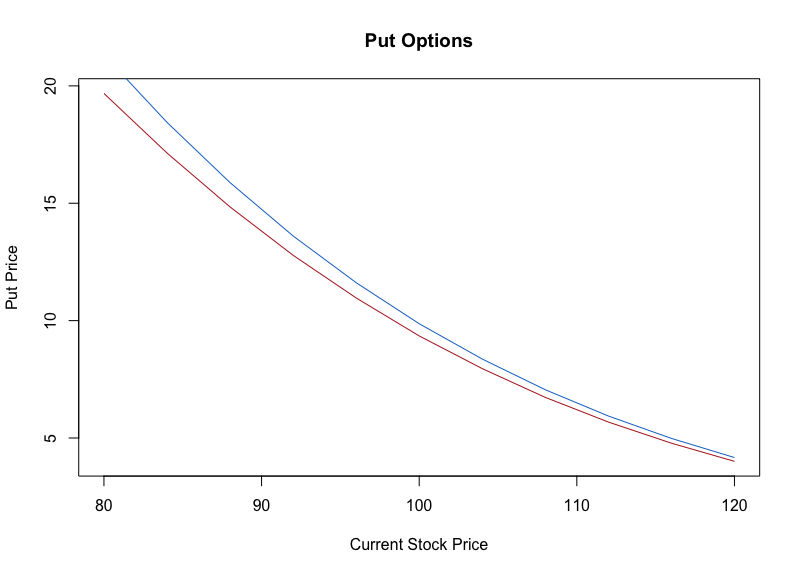

The data file committed next to this chart (first rows):
80, 84, 88, 92, 96, 100, 104, 108, 112, 116, 120
19.68, 17.14, 14.84, 12.78, 10.97, 9.348, 7.955, 6.729, 5.679, 4.779, 4.005
21.33, 18.45, 15.88, 13.61, 11.62, 9.867, 8.364, 7.055, 5.936, 4.983, 4.167
